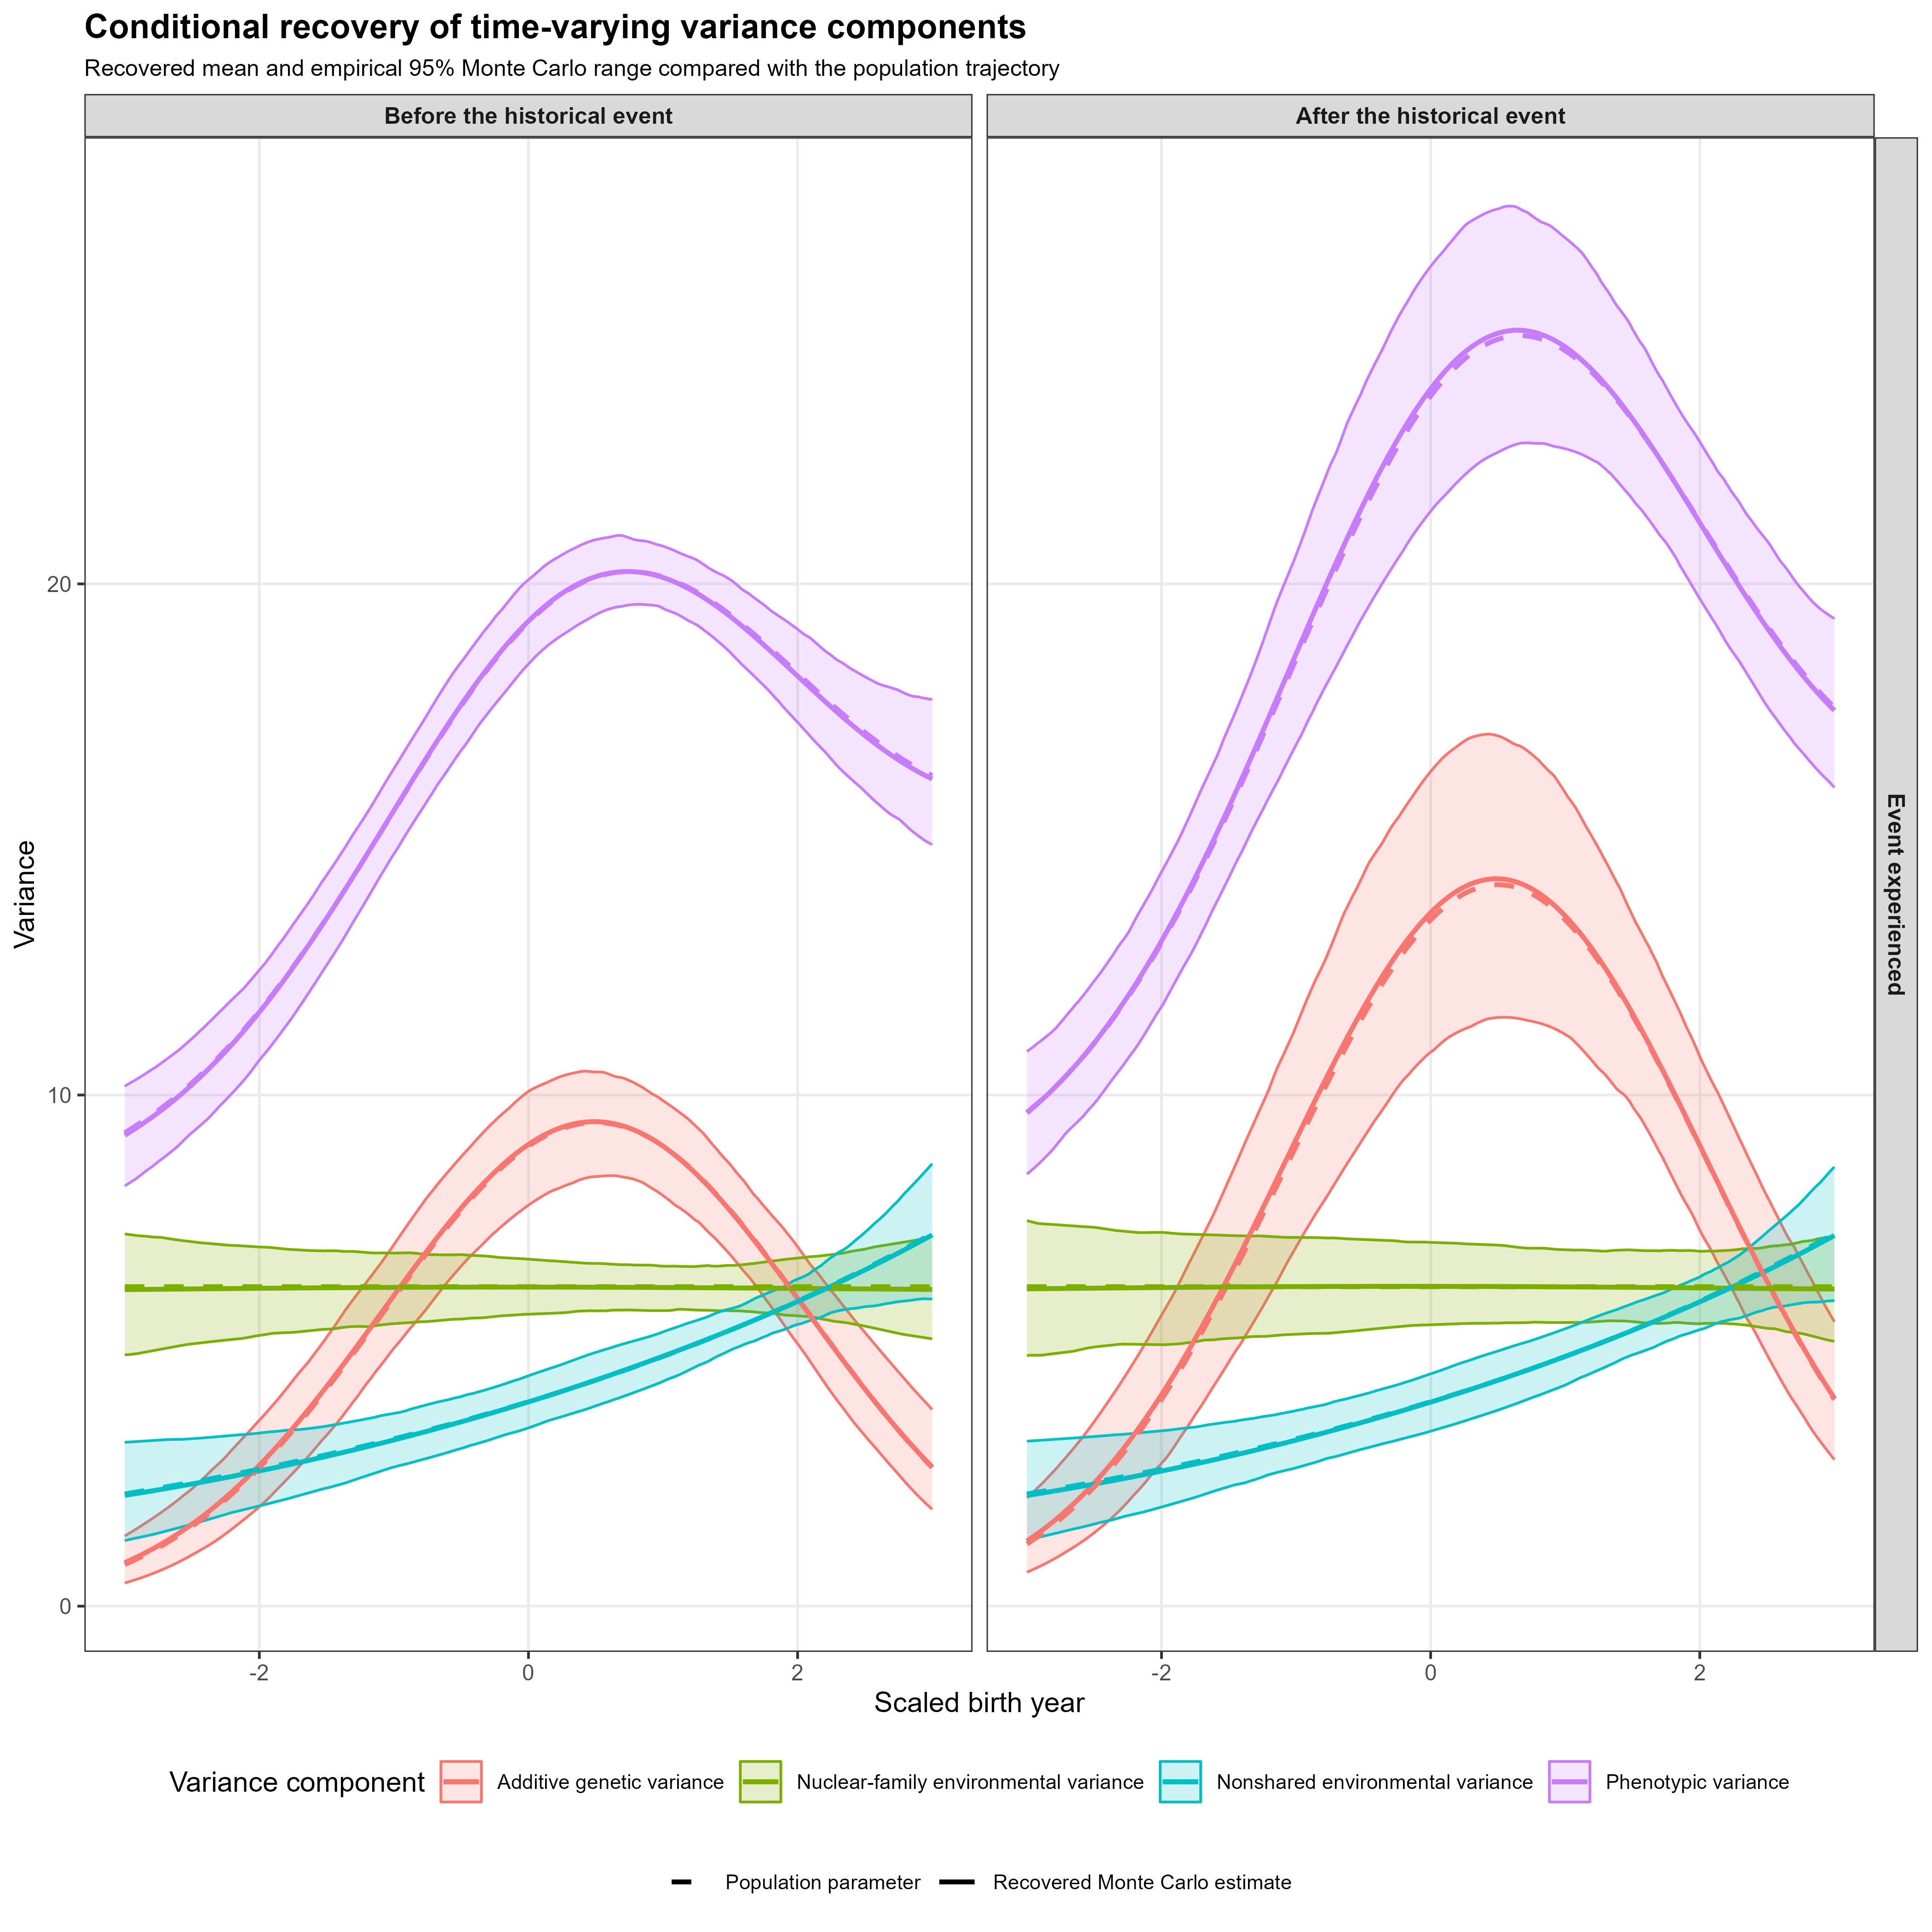

The data file committed next to this chart (first rows):
time, historical_period, event_experienced, event_effect, component, n_replications, recovered_mean, recovered_median, recovered_lower, recovered_upper, population_variance, recovered_central, historical_period_label, event_experience_label
-3, 0, 0, 0, Additive genetic variance, 500, 0.8515, 0.8264, 0.4526, 1.373, 0.8165, 0.8515, Before the historical event, Event not experienced
-3, 0, 0, 0, Nuclear-family environmental variance, 500, 6.194, 6.217, 4.917, 7.282, 6.25, 6.194, Before the historical event, Event not experienced
-3, 0, 0, 0, Nonshared environmental variance, 500, 2.168, 2.121, 1.284, 3.207, 2.195, 2.168, Before the historical event, Event not experienced
-3, 0, 0, 0, Phenotypic variance, 500, 9.213, 9.217, 8.222, 10.17, 9.262, 9.213, Before the historical event, Event not experienced
-3, 0, 1, 0, Additive genetic variance, 500, 0.8515, 0.8264, 0.4526, 1.373, 0.8165, 0.8515, Before the historical event, Event experienced
-3, 0, 1, 0, Nuclear-family environmental variance, 500, 6.194, 6.217, 4.917, 7.282, 6.25, 6.194, Before the historical event, Event experienced
-3, 0, 1, 0, Nonshared environmental variance, 500, 2.168, 2.121, 1.284, 3.207, 2.195, 2.168, Before the historical event, Event experienced
-3, 0, 1, 0, Phenotypic variance, 500, 9.213, 9.217, 8.222, 10.17, 9.262, 9.213, Before the historical event, Event experienced
-3, 1, 0, 0, Additive genetic variance, 500, 0.8515, 0.8264, 0.4526, 1.373, 0.8165, 0.8515, After the historical event, Event not experienced
-3, 1, 0, 0, Nuclear-family environmental variance, 500, 6.194, 6.217, 4.917, 7.282, 6.25, 6.194, After the historical event, Event not experienced
-3, 1, 0, 0, Nonshared environmental variance, 500, 2.168, 2.121, 1.284, 3.207, 2.195, 2.168, After the historical event, Event not experienced
-3, 1, 0, 0, Phenotypic variance, 500, 9.213, 9.217, 8.222, 10.17, 9.262, 9.213, After the historical event, Event not experienced
-3, 1, 1, 1, Additive genetic variance, 500, 1.277, 1.239, 0.6643, 2.12, 1.218, 1.277, After the historical event, Event experienced
-3, 1, 1, 1, Nuclear-family environmental variance, 500, 6.209, 6.205, 4.904, 7.542, 6.25, 6.209, After the historical event, Event experienced
-3, 1, 1, 1, Nonshared environmental variance, 500, 2.165, 2.124, 1.296, 3.229, 2.195, 2.165, After the historical event, Event experienced
-3, 1, 1, 1, Phenotypic variance, 500, 9.651, 9.658, 8.453, 10.85, 9.663, 9.651, After the historical event, Event experienced
-2.98, 0, 0, 0, Additive genetic variance, 500, 0.8749, 0.8503, 0.4683, 1.404, 0.8396, 0.8749, Before the historical event, Event not experienced
-2.98, 0, 0, 0, Nuclear-family environmental variance, 500, 6.194, 6.22, 4.921, 7.275, 6.25, 6.194, Before the historical event, Event not experienced
-2.98, 0, 0, 0, Nonshared environmental variance, 500, 2.176, 2.13, 1.295, 3.21, 2.204, 2.176, Before the historical event, Event not experienced
-2.98, 0, 0, 0, Phenotypic variance, 500, 9.245, 9.242, 8.255, 10.2, 9.294, 9.245, Before the historical event, Event not experienced
-2.98, 0, 1, 0, Additive genetic variance, 500, 0.8749, 0.8503, 0.4683, 1.404, 0.8396, 0.8749, Before the historical event, Event experienced
-2.98, 0, 1, 0, Nuclear-family environmental variance, 500, 6.194, 6.22, 4.921, 7.275, 6.25, 6.194, Before the historical event, Event experienced
-2.98, 0, 1, 0, Nonshared environmental variance, 500, 2.176, 2.13, 1.295, 3.21, 2.204, 2.176, Before the historical event, Event experienced
-2.98, 0, 1, 0, Phenotypic variance, 500, 9.245, 9.242, 8.255, 10.2, 9.294, 9.245, Before the historical event, Event experienced
-2.98, 1, 0, 0, Additive genetic variance, 500, 0.8749, 0.8503, 0.4683, 1.404, 0.8396, 0.8749, After the historical event, Event not experienced
-2.98, 1, 0, 0, Nuclear-family environmental variance, 500, 6.194, 6.22, 4.921, 7.275, 6.25, 6.194, After the historical event, Event not experienced
-2.98, 1, 0, 0, Nonshared environmental variance, 500, 2.176, 2.13, 1.295, 3.21, 2.204, 2.176, After the historical event, Event not experienced
-2.98, 1, 0, 0, Phenotypic variance, 500, 9.245, 9.242, 8.255, 10.2, 9.294, 9.245, After the historical event, Event not experienced
-2.98, 1, 1, 1, Additive genetic variance, 500, 1.312, 1.272, 0.687, 2.168, 1.253, 1.312, After the historical event, Event experienced
-2.98, 1, 1, 1, Nuclear-family environmental variance, 500, 6.209, 6.204, 4.909, 7.528, 6.25, 6.209, After the historical event, Event experienced
-2.98, 1, 1, 1, Nonshared environmental variance, 500, 2.174, 2.131, 1.307, 3.232, 2.204, 2.174, After the historical event, Event experienced
-2.98, 1, 1, 1, Phenotypic variance, 500, 9.695, 9.712, 8.496, 10.89, 9.707, 9.695, After the historical event, Event experienced
-2.96, 0, 0, 0, Additive genetic variance, 500, 0.8989, 0.8743, 0.4844, 1.436, 0.8632, 0.8989, Before the historical event, Event not experienced
-2.96, 0, 0, 0, Nuclear-family environmental variance, 500, 6.195, 6.221, 4.924, 7.268, 6.25, 6.195, Before the historical event, Event not experienced
-2.96, 0, 0, 0, Nonshared environmental variance, 500, 2.185, 2.139, 1.307, 3.213, 2.213, 2.185, Before the historical event, Event not experienced
-2.96, 0, 0, 0, Phenotypic variance, 500, 9.278, 9.269, 8.288, 10.24, 9.326, 9.278, Before the historical event, Event not experienced
-2.96, 0, 1, 0, Additive genetic variance, 500, 0.8989, 0.8743, 0.4844, 1.436, 0.8632, 0.8989, Before the historical event, Event experienced
-2.96, 0, 1, 0, Nuclear-family environmental variance, 500, 6.195, 6.221, 4.924, 7.268, 6.25, 6.195, Before the historical event, Event experienced
-2.96, 0, 1, 0, Nonshared environmental variance, 500, 2.185, 2.139, 1.307, 3.213, 2.213, 2.185, Before the historical event, Event experienced
-2.96, 0, 1, 0, Phenotypic variance, 500, 9.278, 9.269, 8.288, 10.24, 9.326, 9.278, Before the historical event, Event experienced
-2.96, 1, 0, 0, Additive genetic variance, 500, 0.8989, 0.8743, 0.4844, 1.436, 0.8632, 0.8989, After the historical event, Event not experienced
-2.96, 1, 0, 0, Nuclear-family environmental variance, 500, 6.195, 6.221, 4.924, 7.268, 6.25, 6.195, After the historical event, Event not experienced
-2.96, 1, 0, 0, Nonshared environmental variance, 500, 2.185, 2.139, 1.307, 3.213, 2.213, 2.185, After the historical event, Event not experienced
-2.96, 1, 0, 0, Phenotypic variance, 500, 9.278, 9.269, 8.288, 10.24, 9.326, 9.278, After the historical event, Event not experienced
-2.96, 1, 1, 1, Additive genetic variance, 500, 1.348, 1.309, 0.7103, 2.217, 1.288, 1.348, After the historical event, Event experienced
-2.96, 1, 1, 1, Nuclear-family environmental variance, 500, 6.21, 6.207, 4.909, 7.515, 6.25, 6.21, After the historical event, Event experienced
-2.96, 1, 1, 1, Nonshared environmental variance, 500, 2.182, 2.14, 1.319, 3.235, 2.213, 2.182, After the historical event, Event experienced
-2.96, 1, 1, 1, Phenotypic variance, 500, 9.74, 9.767, 8.541, 10.93, 9.751, 9.74, After the historical event, Event experienced
-2.94, 0, 0, 0, Additive genetic variance, 500, 0.9233, 0.8986, 0.501, 1.468, 0.8874, 0.9233, Before the historical event, Event not experienced
-2.94, 0, 0, 0, Nuclear-family environmental variance, 500, 6.195, 6.221, 4.93, 7.261, 6.25, 6.195, Before the historical event, Event not experienced
-2.94, 0, 0, 0, Nonshared environmental variance, 500, 2.193, 2.146, 1.319, 3.216, 2.222, 2.193, Before the historical event, Event not experienced
-2.94, 0, 0, 0, Phenotypic variance, 500, 9.312, 9.3, 8.322, 10.27, 9.359, 9.312, Before the historical event, Event not experienced
-2.94, 0, 1, 0, Additive genetic variance, 500, 0.9233, 0.8986, 0.501, 1.468, 0.8874, 0.9233, Before the historical event, Event experienced
-2.94, 0, 1, 0, Nuclear-family environmental variance, 500, 6.195, 6.221, 4.93, 7.261, 6.25, 6.195, Before the historical event, Event experienced
-2.94, 0, 1, 0, Nonshared environmental variance, 500, 2.193, 2.146, 1.319, 3.216, 2.222, 2.193, Before the historical event, Event experienced
-2.94, 0, 1, 0, Phenotypic variance, 500, 9.312, 9.3, 8.322, 10.27, 9.359, 9.312, Before the historical event, Event experienced
-2.94, 1, 0, 0, Additive genetic variance, 500, 0.9233, 0.8986, 0.501, 1.468, 0.8874, 0.9233, After the historical event, Event not experienced
-2.94, 1, 0, 0, Nuclear-family environmental variance, 500, 6.195, 6.221, 4.93, 7.261, 6.25, 6.195, After the historical event, Event not experienced
-2.94, 1, 0, 0, Nonshared environmental variance, 500, 2.193, 2.146, 1.319, 3.216, 2.222, 2.193, After the historical event, Event not experienced
-2.94, 1, 0, 0, Phenotypic variance, 500, 9.312, 9.3, 8.322, 10.27, 9.359, 9.312, After the historical event, Event not experienced
... 4,756 more rows
